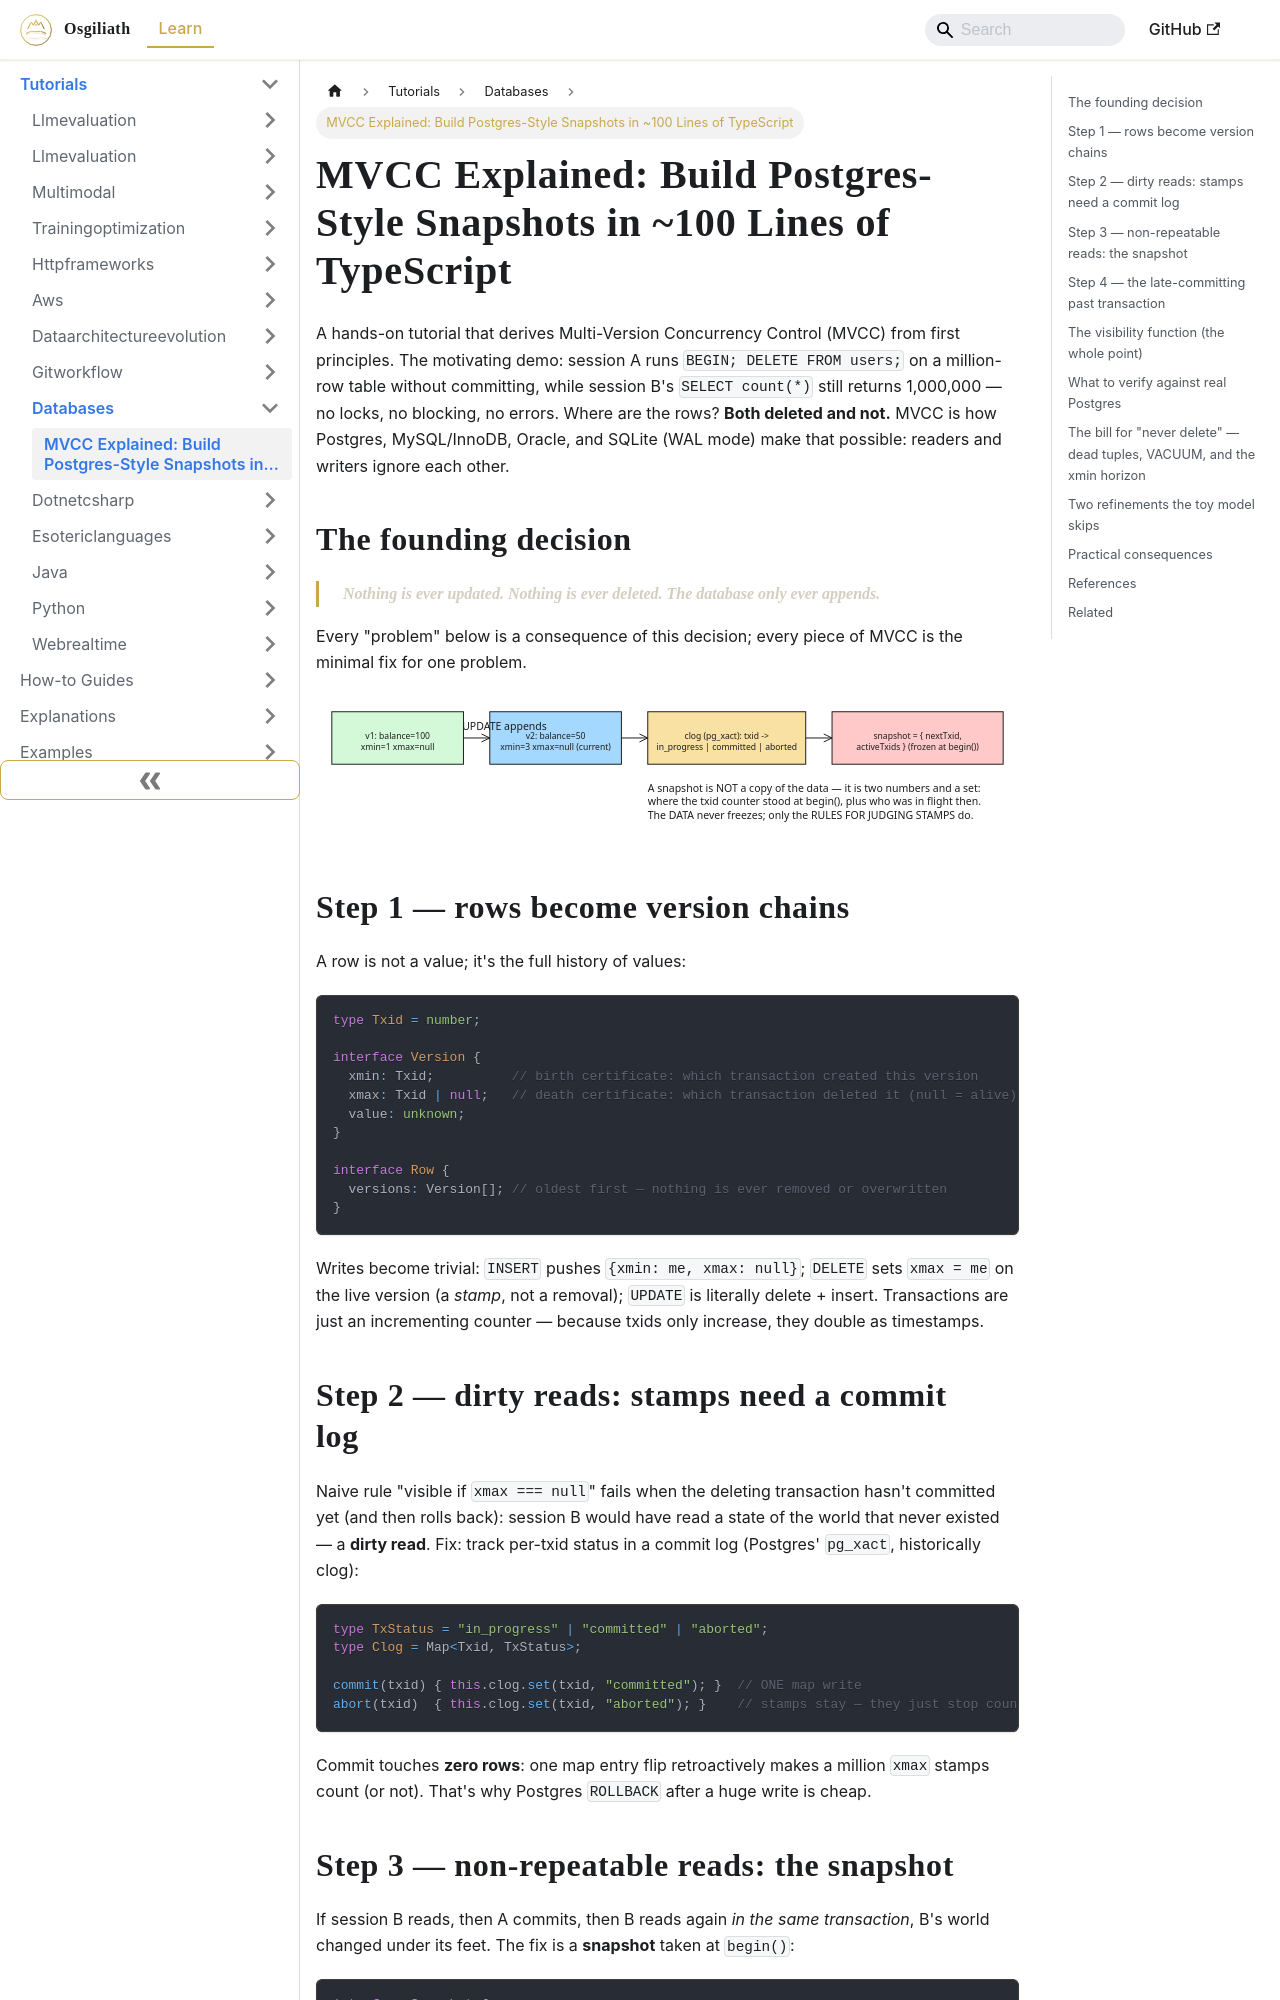

repository: OsgiliathEnterprise/kb · page: tutorials/programming/databases/tutorial-mvcc-postgres-style-snapshots-typescript/index.html · generator: docusaurus

---
title: 'MVCC Explained: Build Postgres-Style Snapshots in ~100 Lines of TypeScript'
diataxis: Tutorial
domain: programming
topic: databases
source: DEV.to Tech News
source_url: https://dev.to/jatin510/mvcc-explained-build-postgres-style-snapshots-in-100-lines-of-typescript-37be
date: 2026-11-15
keywords:
- knowledge-base
- databases
- programming
- tutorials
---
# MVCC Explained: Build Postgres-Style Snapshots in ~100 Lines of TypeScript

A hands-on tutorial that derives Multi-Version Concurrency Control (MVCC) from first
principles. The motivating demo: session A runs `BEGIN; DELETE FROM users;` on a
million-row table without committing, while session B's `SELECT count(*)` still returns
1,000,000 — no locks, no blocking, no errors. Where are the rows? **Both deleted and
not.** MVCC is how Postgres, MySQL/InnoDB, Oracle, and SQLite (WAL mode) make that
possible: readers and writers ignore each other.

## The founding decision

> **Nothing is ever updated. Nothing is ever deleted. The database only ever appends.**

Every "problem" below is a consequence of this decision; every piece of MVCC is the
minimal fix for one problem.

![Diagram 1 — tutorial-mvcc-postgres-style-snapshots-typescript](tutorial-mvcc-postgres-style-snapshots-typescript-excalidraw-1.svg)

## Step 1 — rows become version chains

A row is not a value; it's the full history of values:

```ts
type Txid = number;

interface Version {
  xmin: Txid;          // birth certificate: which transaction created this version
  xmax: Txid | null;   // death certificate: which transaction deleted it (null = alive)
  value: unknown;
}

interface Row {
  versions: Version[]; // oldest first — nothing is ever removed or overwritten
}
```

Writes become trivial: `INSERT` pushes `{xmin: me, xmax: null}`; `DELETE` sets
`xmax = me` on the live version (a *stamp*, not a removal); `UPDATE` is literally
delete + insert. Transactions are just an incrementing counter — because txids only
increase, they double as timestamps.

## Step 2 — dirty reads: stamps need a commit log

Naive rule "visible if `xmax === null`" fails when the deleting transaction hasn't
committed yet (and then rolls back): session B would have read a state of the world
that never existed — a **dirty read**. Fix: track per-txid status in a commit log
(Postgres' `pg_xact`, historically clog):

```ts
type TxStatus = "in_progress" | "committed" | "aborted";
type Clog = Map<Txid, TxStatus>;

commit(txid) { this.clog.set(txid, "committed"); }  // ONE map write
abort(txid)  { this.clog.set(txid, "aborted"); }    // stamps stay — they just stop counting
```

Commit touches **zero rows**: one map entry flip retroactively makes a million `xmax`
stamps count (or not). That's why Postgres `ROLLBACK` after a huge write is cheap.

## Step 3 — non-repeatable reads: the snapshot

If session B reads, then A commits, then B reads again *in the same transaction*, B's
world changed under its feet. The fix is a **snapshot** taken at `begin()`:

```ts
interface Snapshot {
  nextTxid: Txid;         // counter value at my begin(); anything >= this is my future
  activeTxids: Set<Txid>; // who was still running when I began — their fate is undecided for me
}
```

A snapshot is **not a copy of the data** — copying a million rows per transaction would
be insane. It's two numbers and a set; that immutability *is* the "repeatable" in
repeatable reads.
